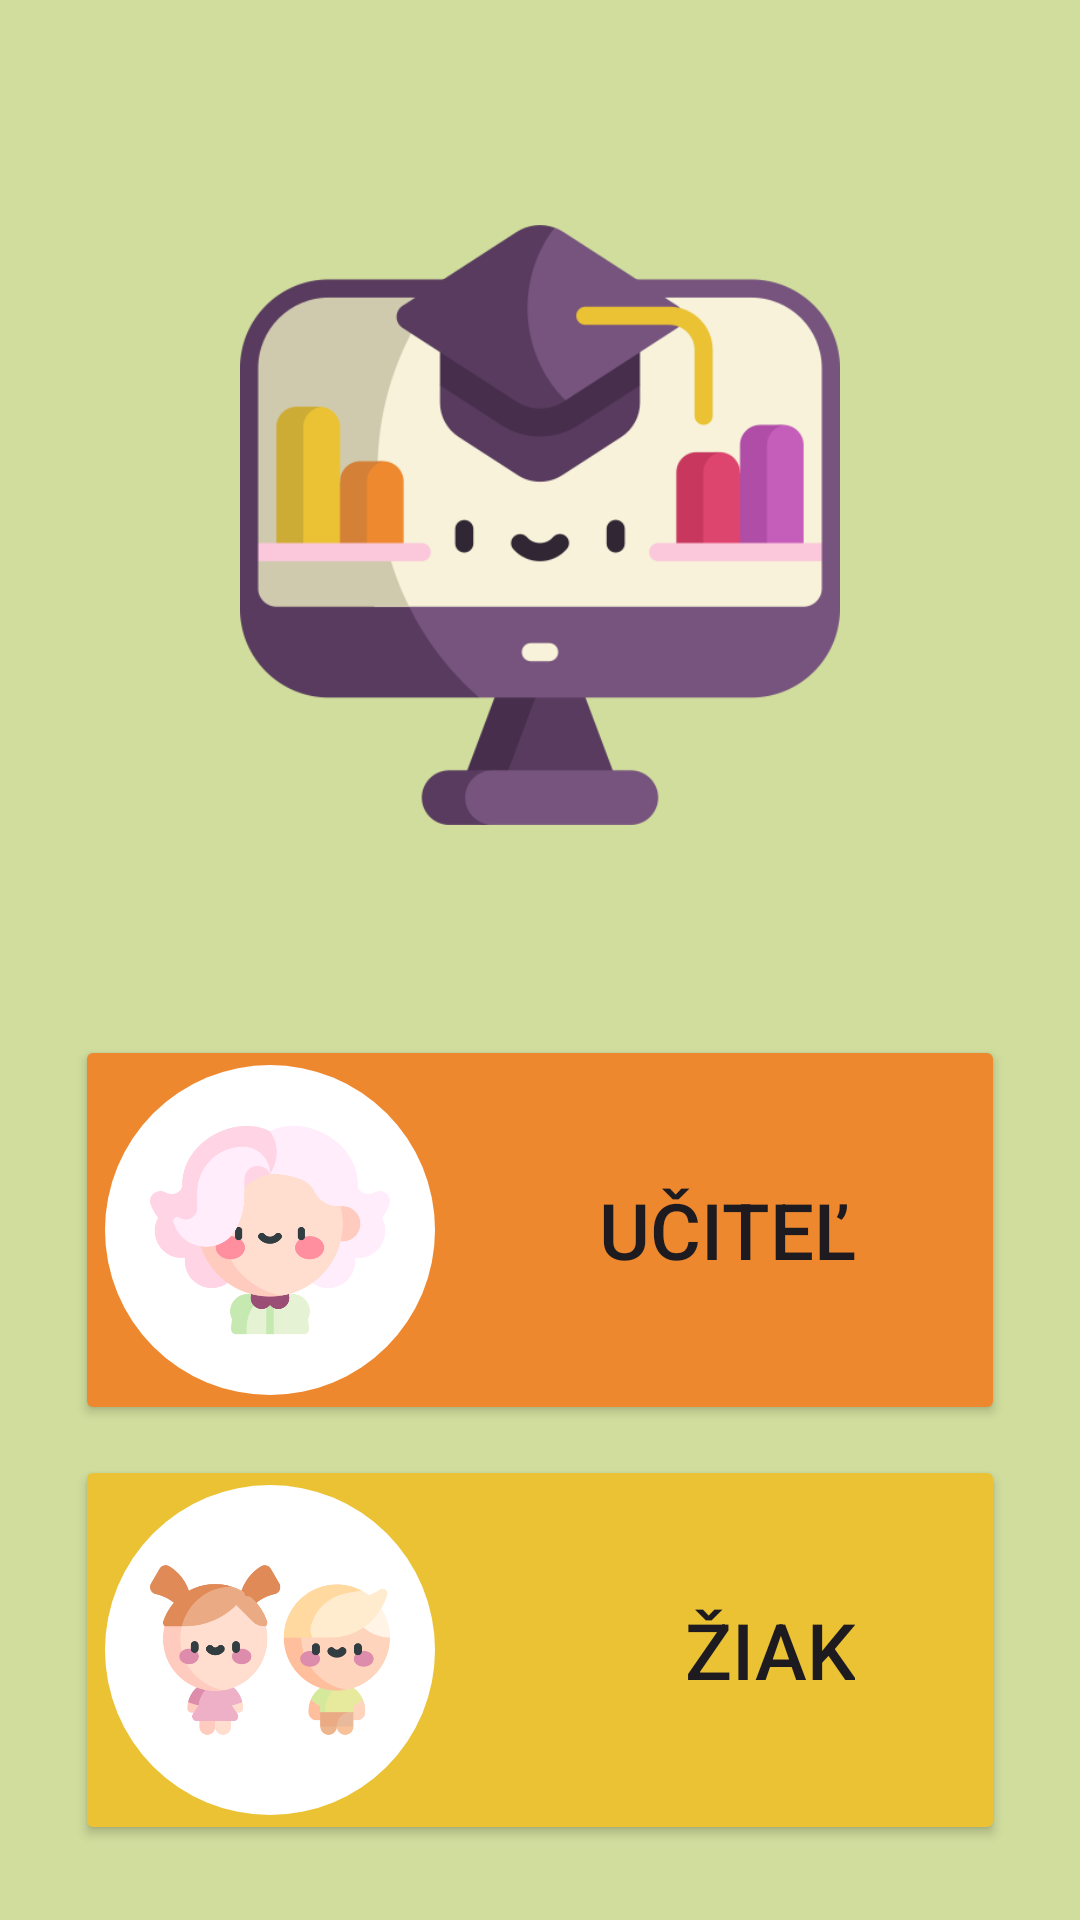

Layout XML and referenced resources for this Android screen:
<!-- AndroidManifest.xml: application theme Theme.EduEnvi -->
<!-- res/layout/activity_main.xml -->
<?xml version="1.0" encoding="utf-8"?>
<RelativeLayout xmlns:android="http://schemas.android.com/apk/res/android"
    android:layout_width="match_parent"
    android:layout_height="match_parent"
    android:background="@color/Background"
    android:orientation="vertical">

    <LinearLayout
        android:layout_width="match_parent"
        android:layout_height="match_parent"
        android:gravity="bottom"
        android:orientation="vertical"
        android:padding="25dp">

        <ImageView
            android:layout_width="200dp"
            android:layout_height="200dp"
            android:layout_marginBottom="60dp"
            android:src="@drawable/logo"
            android:layout_gravity="center"
            />

        <Button
            android:id="@+id/teacher_login_button"
            style="@style/firstButton"
            android:backgroundTint="@color/Secondary"
            android:drawableLeft="@drawable/teacher_button_wrapper"
            android:text="@string/teacher" />

        <Button
            android:id="@+id/student_login_button"
            style="@style/firstButton"
            android:backgroundTint="@color/Primary"
            android:drawableLeft="@drawable/student_button_wrapper"
            android:text="@string/student" />
    </LinearLayout>
</RelativeLayout>
<!-- resources referenced by this layout -->
<resources>
  <color name="Background">#D0DD9D</color>
  <color name="Primary">#EAC234</color>
  <color name="Secondary">#EE882F</color>
  <!-- drawable logo: png bitmap (drawable, 25256 bytes) -->
  <!-- drawable student_button_wrapper (drawable) -->
  <?xml version="1.0" encoding="utf-8"?>
  <layer-list xmlns:android="http://schemas.android.com/apk/res/android"
      android:id="@+id/student_button_wrapper">
  
      <item>
          <shape android:shape="rectangle">
  
              <solid android:color="@color/Surface" />
  
              <size
                  android:width="110dp"
                  android:height="110dp" />
  
              <corners android:radius="100dp" />
          </shape>
      </item>
      <item
          android:width="80dp"
          android:height="80dp"
          android:bottom="15dp"
          android:drawable="@drawable/student"
          android:left="15dp"
          android:right="15dp"
          android:top="15dp" />
  
  </layer-list>
  <!-- drawable teacher_button_wrapper (drawable) -->
  <?xml version="1.0" encoding="utf-8"?>
  <layer-list xmlns:android="http://schemas.android.com/apk/res/android"
      android:id="@+id/teacher_button_wrapper">
  
      <item>
          <shape android:shape="rectangle">
  
              <solid android:color="@color/Surface" />
  
              <size
                  android:width="110dp"
                  android:height="110dp" />
  
              <corners android:radius="100dp" />
          </shape>
      </item>
      <item
          android:width="80dp"
          android:height="80dp"
          android:bottom="15dp"
          android:drawable="@drawable/teacher"
          android:left="15dp"
          android:right="15dp"
          android:top="15dp" />
  
  </layer-list>
  <string name="student">Žiak</string>
  <string name="teacher">Učiteľ</string>
  <style name="firstButton">
          <item name="android:layout_width">match_parent</item>
          <item name="android:layout_height">130dp</item>
          <item name="android:layout_marginTop">10dp</item>
          <item name="android:paddingLeft">10dp</item>
          <item name="android:paddingRight">50dp</item>
          <item name="android:textSize">26sp</item>
          <item name="android:textAlignment">textEnd</item>
          <item name="android:gravity">center</item>
      </style>
  <style name="Theme.EduEnvi" parent="Base.Theme.EduEnvi" />
  <color name="Surface">#FFFFFF</color>
  <!-- drawable student: png bitmap (drawable, 30723 bytes) -->
  <!-- drawable teacher: png bitmap (drawable, 24769 bytes) -->
  <style name="Base.Theme.EduEnvi" parent="Theme.Material3.Light">
          
          <item name="colorPrimary">@color/Primary</item>
          <item name="colorPrimaryContainer">@color/Primary</item>
          <item name="colorOnPrimary">@color/OnPrimary</item>
          <item name="colorOnPrimaryContainer">@color/OnPrimary</item>
          <item name="colorSecondary">@color/Secondary</item>
          <item name="colorSecondaryContainer">@color/Secondary</item>
          <item name="colorOnSecondary">@color/OnSecondary</item>
          <item name="colorOnSecondaryContainer">@color/OnSecondary</item>
          <item name="colorTertiary">@color/Tertiary</item>
          <item name="colorTertiaryContainer">@color/Tertiary</item>
          <item name="colorOnTertiary">@color/OnTertiary</item>
          <item name="colorOnTertiaryContainer">@color/OnTertiary</item>
          <item name="colorSurface">@color/Surface</item>
          <item name="colorOnSurface">@color/OnSurface</item>
          <item name="colorSurfaceContainer">@color/Surface</item>
          <item name="android:colorBackground">@color/Background</item>
          <item name="colorOnBackground">@color/OnBackground</item>
          <item name="colorAccent">@color/Accent</item>
      </style>
  <color name="OnPrimary">#FFFFFF</color>
  <color name="OnSecondary">#FFFFFF</color>
  <color name="Tertiary">#DE456E</color>
  <color name="OnTertiary">#FFFFFF</color>
  <color name="OnSurface">#000000</color>
  <color name="OnBackground">#000000</color>
  <color name="Accent">#C55EBB</color>
</resources>
